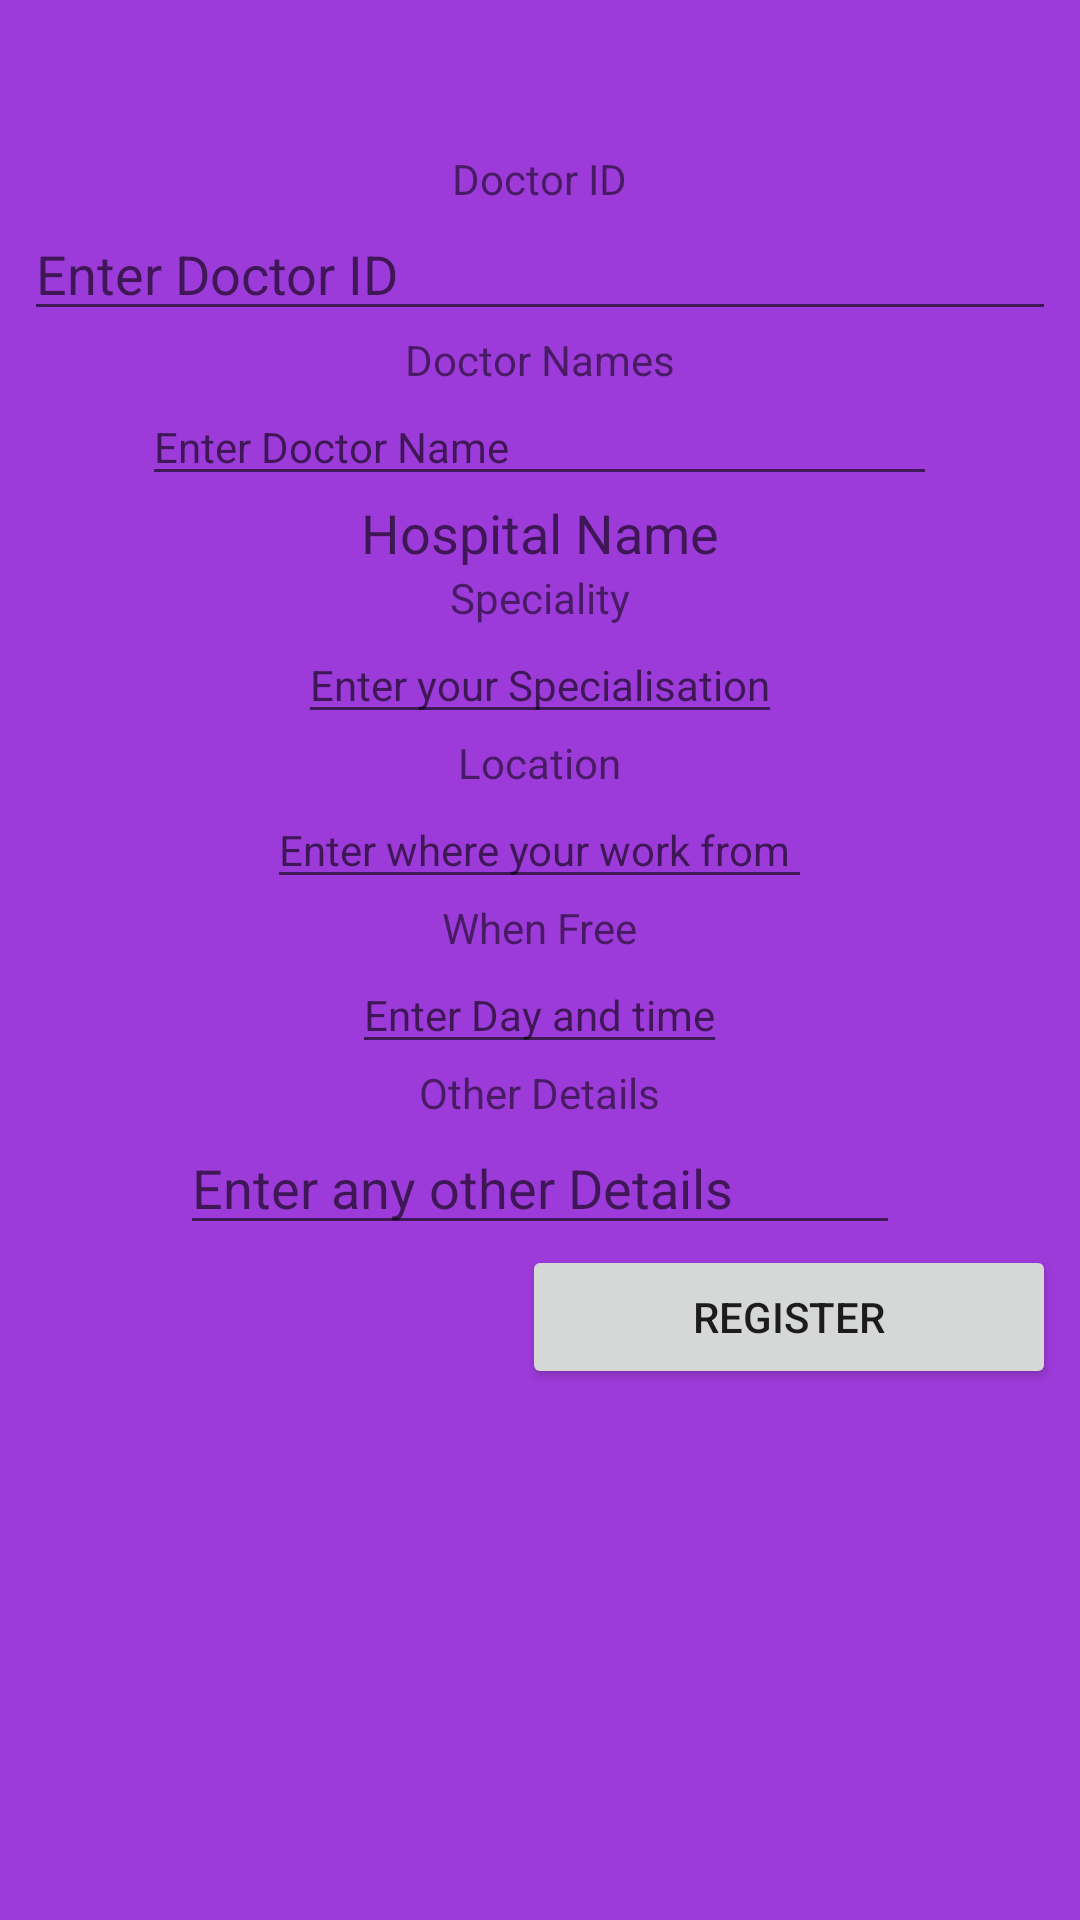

Android layout source for this screen:
<!-- AndroidManifest.xml: application theme AppTheme -->
<!-- res/layout/content_doctors_panel.xml -->
<?xml version="1.0" encoding="utf-8"?>
<ScrollView xmlns:android="http://schemas.android.com/apk/res/android"
    xmlns:app="http://schemas.android.com/apk/res-auto"
    xmlns:tools="http://schemas.android.com/tools"
    android:layout_width="match_parent"
    android:layout_height="match_parent"
    android:paddingBottom="@dimen/activity_vertical_margin"
    android:paddingLeft="@dimen/activity_horizontal_margin"
    android:paddingRight="@dimen/activity_horizontal_margin"
    android:paddingTop="@dimen/activity_vertical_margin"
    android:background="#9d3bda"
    app:layout_behavior="@string/appbar_scrolling_view_behavior"
    tools:context="com.unifysoftech.abedx.medicare.DoctorsPanel"
    tools:showIn="@layout/activity_doctors_panel">
    >

    <RelativeLayout
        android:layout_width="match_parent"
        android:layout_height="wrap_content">

        

        <LinearLayout
            android:layout_width="match_parent"
            android:layout_height="match_parent"
            android:orientation="vertical"

            android:layout_alignParentLeft="true"
            android:layout_alignParentStart="true"
            android:layout_marginTop="42dp">
            


            <TextView
                android:layout_width="wrap_content"
                android:layout_height="wrap_content"
                android:textAppearance="?android:attr/textAppearanceSmall"
                android:text="Doctor ID"
                android:id="@+id/textView6"
                android:layout_gravity="center_horizontal" />

            <EditText
                android:layout_width="match_parent"
                android:layout_height="wrap_content"
                android:id="@+id/editDocID"
                android:hint="Enter Doctor ID"/>

            <TextView
                android:layout_width="wrap_content"
                android:layout_height="wrap_content"
                android:text="Doctor Names"
                android:layout_gravity="center_horizontal" />

            <EditText
                android:id="@+id/editDocName"
                android:layout_width="265dp"
                android:layout_height="wrap_content"
                android:layout_gravity="center_horizontal"
                android:hint="Enter Doctor Name"
                android:textAppearance="?android:attr/textAppearanceSmall" />

            <TextView
                android:layout_width="wrap_content"
                android:layout_height="wrap_content"
                android:textAppearance="?android:attr/textAppearanceMedium"
                android:text="Hospital Name"
                android:id="@+id/textView5"
                android:layout_gravity="center_horizontal" />

            

            <TextView
                android:id="@+id/textView9"
                android:layout_width="wrap_content"
                android:layout_height="wrap_content"
                android:text="Speciality"
                android:textAppearance="?android:attr/textAppearanceSmall"
                android:layout_gravity="center_horizontal" />

            <EditText
                android:id="@+id/editSpeciality"
                android:layout_width="wrap_content"
                android:layout_height="wrap_content"
                android:layout_gravity="center_horizontal"
                android:hint="Enter your Specialisation"
                android:textAppearance="?android:attr/textAppearanceSmall" />

            <TextView
                android:id="@+id/textView11"
                android:layout_width="wrap_content"
                android:layout_height="wrap_content"
                android:text="Location"
                android:textAppearance="?android:attr/textAppearanceSmall"
                android:layout_gravity="center_horizontal" />

            <EditText
                android:id="@+id/editdocLocation"
                android:layout_width="wrap_content"
                android:layout_height="wrap_content"
                android:layout_gravity="center_horizontal"
                android:hint="Enter where your work from "
                android:textAppearance="?android:attr/textAppearanceSmall" />




            <TextView
                android:id="@+id/textView13"
                android:layout_width="wrap_content"
                android:layout_height="wrap_content"
                android:text="When Free"
                android:textAppearance="?android:attr/textAppearanceSmall"
                android:layout_gravity="center_horizontal" />

            <EditText
                android:id="@+id/editDay_Time"
                android:layout_width="wrap_content"
                android:layout_height="wrap_content"
                android:layout_gravity="center_horizontal"
                android:hint="Enter Day and time"
                android:textAppearance="?android:attr/textAppearanceSmall" />

            <TextView
                android:id="@+id/textView15"
                android:layout_width="wrap_content"
                android:layout_height="wrap_content"
                android:text="Other Details"
                android:textAppearance="?android:attr/textAppearanceSmall"
                android:layout_gravity="center_horizontal" />

            <EditText
                android:id="@+id/editOtherDetails"
                android:layout_width="240dp"
                android:inputType="textMultiLine"
                android:layout_height="wrap_content"
                android:layout_gravity="center_horizontal"
                android:hint="Enter any other Details" />

            <Button
                style="?android:attr/buttonStyleSmall"
                android:layout_width="178dp"
                android:layout_height="wrap_content"
                android:text="Register"
                android:id="@+id/button"
                android:layout_gravity="right"
                android:onClick="btnRegisterDoc"/>
        </LinearLayout>
    </RelativeLayout>
</ScrollView>
<!-- res/layout/activity_doctors_panel.xml (included above) -->
<?xml version="1.0" encoding="utf-8"?>
<android.support.design.widget.CoordinatorLayout
    xmlns:android="http://schemas.android.com/apk/res/android"
    xmlns:app="http://schemas.android.com/apk/res-auto"
    xmlns:tools="http://schemas.android.com/tools" android:layout_width="match_parent"
    android:layout_height="match_parent" android:fitsSystemWindows="true"
    tools:context="com.unifysoftech.abedx.medicare.DoctorsPanel">

    <android.support.design.widget.AppBarLayout android:layout_height="wrap_content"
        android:layout_width="match_parent" android:theme="@style/AppTheme.AppBarOverlay">

        <android.support.v7.widget.Toolbar android:id="@+id/toolbar"
            android:layout_width="match_parent" android:layout_height="?attr/actionBarSize"
            android:background="?attr/colorPrimary" app:popupTheme="@style/AppTheme.PopupOverlay" />

    </android.support.design.widget.AppBarLayout>

    <include layout="@layout/content_doctors_panel" />

    <android.support.design.widget.FloatingActionButton android:id="@+id/fab"
        android:layout_width="wrap_content" android:layout_height="wrap_content"
        android:layout_gravity="bottom|end" android:layout_margin="@dimen/fab_margin"
        android:src="@android:drawable/arrow_up_float" />

</android.support.design.widget.CoordinatorLayout>
<!-- resources referenced by this layout -->
<resources>
  <dimen name="activity_horizontal_margin">8dp</dimen>
  <dimen name="activity_vertical_margin">8dp</dimen>
  <dimen name="fab_margin">8dp</dimen>
  <!-- mipmap regpic: jpg bitmap (mipmap-xhdpi, 38933 bytes) -->
</resources>
